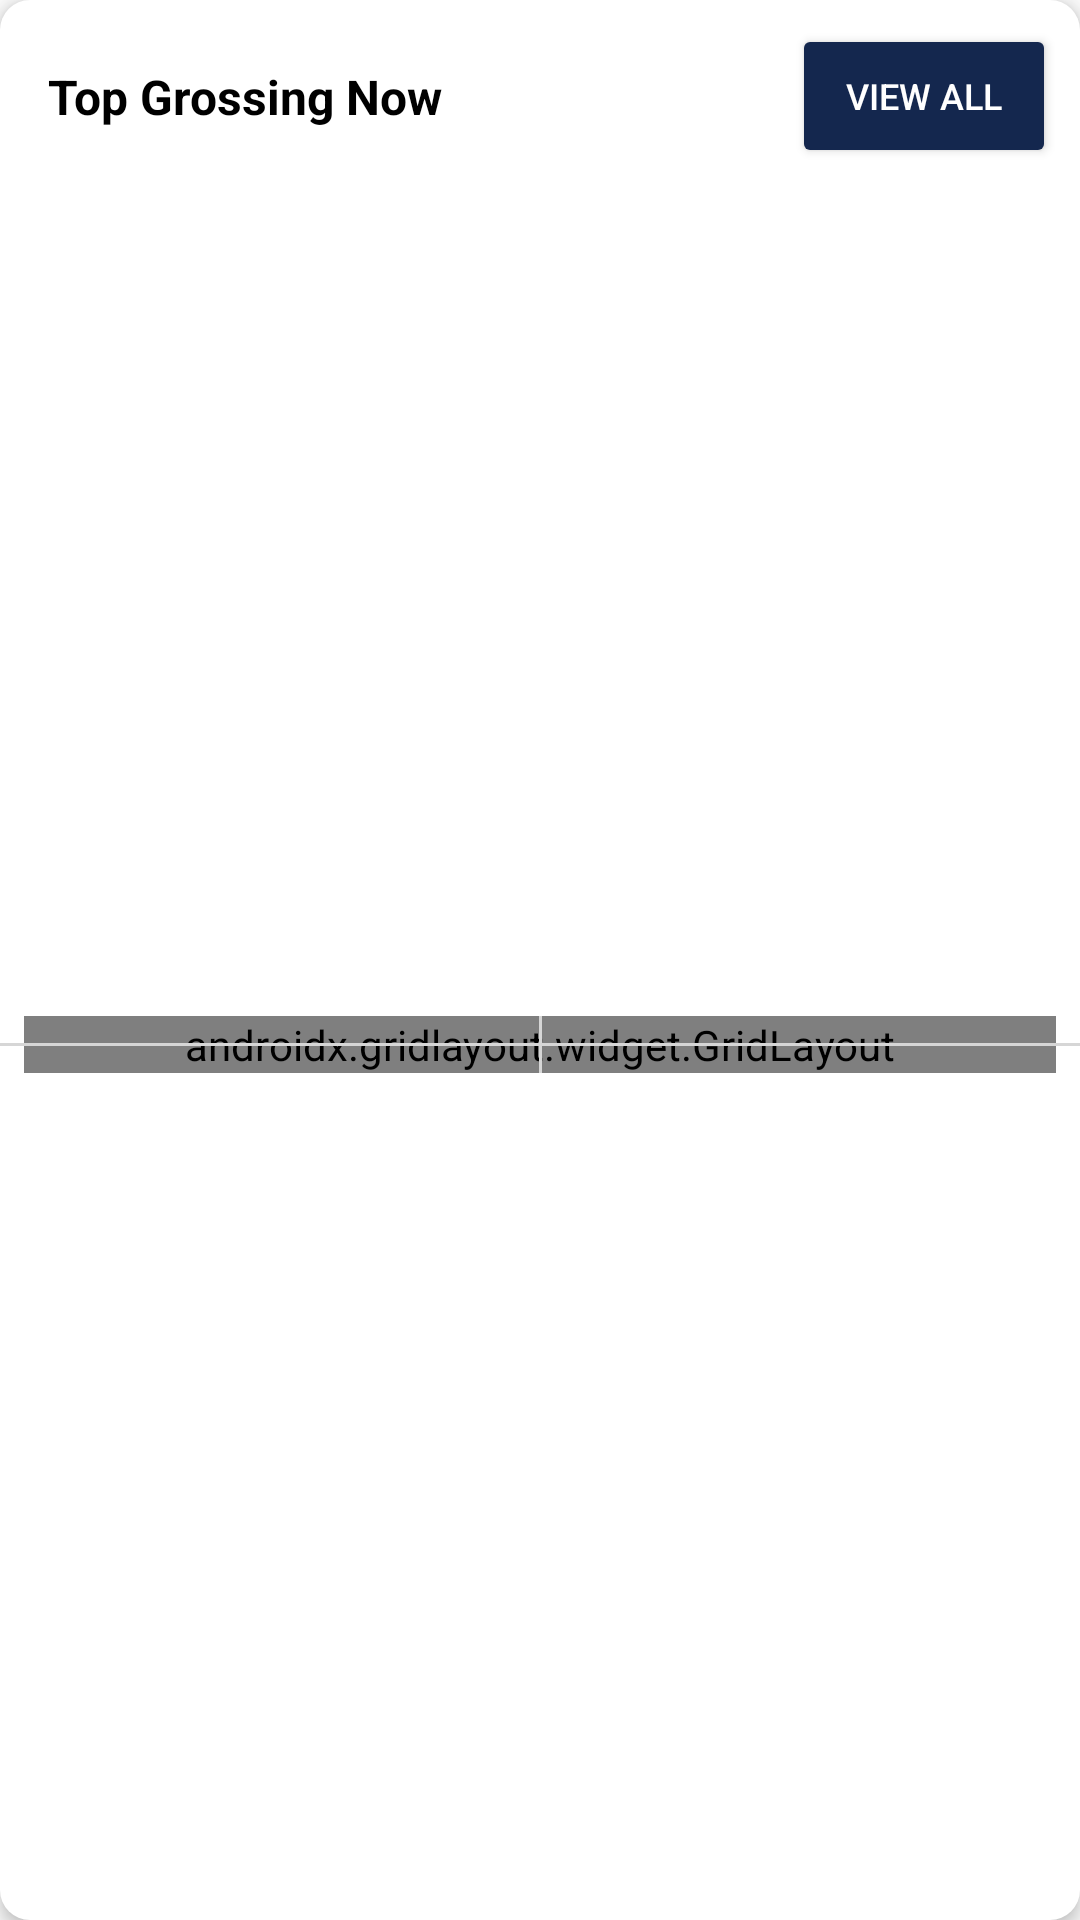

Layout XML and referenced resources for this Android screen:
<!-- AndroidManifest.xml: application theme AppTheme -->
<!-- res/layout/grid_product_layout.xml -->
<?xml version="1.0" encoding="utf-8"?>
<androidx.constraintlayout.widget.ConstraintLayout xmlns:android="http://schemas.android.com/apk/res/android"
    xmlns:app="http://schemas.android.com/apk/res-auto"
    xmlns:tools="http://schemas.android.com/tools"
    android:id="@+id/Container"
    android:layout_width="match_parent"
    android:layout_height="wrap_content"
    android:layout_margin="8dp"
    android:background="@drawable/slider_background"
    android:elevation="3dp">

    <TextView
        android:id="@+id/grid_product_layout_title"
        android:layout_width="wrap_content"
        android:layout_height="wrap_content"
        android:layout_marginStart="16dp"
        android:text="Top Grossing Now"
        android:textColor="#000000"
        android:textSize="16sp"
        android:textStyle="bold"
        app:layout_constraintBottom_toBottomOf="@+id/grid_product_layout_viewall_btn"
        app:layout_constraintStart_toStartOf="parent"
        app:layout_constraintTop_toTopOf="@+id/grid_product_layout_viewall_btn" />

    <Button
        android:id="@+id/grid_product_layout_viewall_btn"
        android:layout_width="wrap_content"
        android:layout_height="wrap_content"
        android:layout_marginTop="8dp"
        android:layout_marginEnd="8dp"
        android:backgroundTint="@color/colorPrimary"
        android:text="View all"
        android:textColor="@color/sign_up_color"
        android:textSize="12sp"
        app:layout_constraintEnd_toEndOf="parent"
        app:layout_constraintTop_toTopOf="parent" />

    <androidx.gridlayout.widget.GridLayout
        android:id="@+id/grid_layout"
        android:layout_width="0dp"
        android:layout_height="wrap_content"
        android:layout_marginStart="8dp"
        android:layout_marginTop="8dp"
        android:layout_marginEnd="8dp"
        android:layout_marginBottom="8dp"
        app:columnCount="2"
        app:layout_constraintBottom_toBottomOf="parent"
        app:layout_constraintEnd_toEndOf="parent"
        app:layout_constraintStart_toStartOf="parent"
        app:layout_constraintTop_toBottomOf="@+id/grid_product_layout_viewall_btn">

        <include
            layout="@layout/horizontal_scroll_item_layout"
            app:layout_columnWeight="1" />

        <include
            layout="@layout/horizontal_scroll_item_layout"
            app:layout_columnWeight="1" />

        <include
            layout="@layout/horizontal_scroll_item_layout"
            app:layout_columnWeight="1" />

        <include
            layout="@layout/horizontal_scroll_item_layout"
            app:layout_columnWeight="1" />
    </androidx.gridlayout.widget.GridLayout>

    <View
        android:id="@+id/divider9"
        android:layout_width="match_parent"
        android:layout_height="1dp"
        android:background="@color/RecyclerViewBackground"
        app:layout_constraintBottom_toBottomOf="@+id/grid_layout"
        app:layout_constraintEnd_toEndOf="@+id/grid_layout"
        app:layout_constraintStart_toStartOf="parent"
        app:layout_constraintTop_toTopOf="@+id/grid_layout" />

    <View
        android:id="@+id/divider14"
        android:layout_width="1dp"
        android:layout_height="0dp"
        android:background="@color/RecyclerViewBackground"
        app:layout_constraintBottom_toBottomOf="@+id/grid_layout"
        app:layout_constraintEnd_toEndOf="@+id/grid_layout"
        app:layout_constraintStart_toStartOf="@+id/grid_layout"
        app:layout_constraintTop_toTopOf="@+id/grid_layout" />

</androidx.constraintlayout.widget.ConstraintLayout>
<!-- res/layout/horizontal_scroll_item_layout.xml (included above) -->
<?xml version="1.0" encoding="utf-8"?>
<androidx.constraintlayout.widget.ConstraintLayout xmlns:android="http://schemas.android.com/apk/res/android"
    xmlns:app="http://schemas.android.com/apk/res-auto"
    xmlns:tools="http://schemas.android.com/tools"
    android:layout_width="wrap_content"
    android:layout_height="match_parent"
    android:layout_margin="4dp"
    android:background="@drawable/slider_background"
    android:elevation="3dp">

    <ImageView
        android:id="@+id/h_s_product_image"
        android:layout_width="75dp"
        android:layout_height="75dp"
        android:layout_marginStart="16dp"
        android:layout_marginTop="16dp"
        android:layout_marginEnd="16dp"
        android:scaleType="fitCenter"
        app:layout_constraintEnd_toEndOf="parent"
        app:layout_constraintStart_toStartOf="parent"
        app:layout_constraintTop_toTopOf="parent"
        app:srcCompat="@drawable/icon_placeholder" />

    <TextView
        android:id="@+id/h_s_product_title"
        android:layout_width="match_parent"
        android:layout_height="wrap_content"
        android:layout_marginStart="8dp"
        android:layout_marginTop="8dp"
        android:layout_marginEnd="8dp"
        android:text="Tata Iodised Salt"
        android:textAlignment="center"
        android:textColor="#000"
        android:textSize="12sp"
        app:layout_constraintEnd_toEndOf="parent"
        app:layout_constraintStart_toStartOf="parent"
        app:layout_constraintTop_toBottomOf="@+id/h_s_product_image" />

    <TextView
        android:id="@+id/h_s_product_description"
        android:layout_width="0dp"
        android:layout_height="wrap_content"
        android:layout_marginStart="8dp"
        android:layout_marginTop="4dp"
        android:layout_marginEnd="8dp"
        android:layout_marginBottom="4dp"
        android:text="@string/_1kg_pouch"
        android:textAlignment="center"
        android:textColor="@color/colorPrimary"
        android:textSize="10sp"
        app:layout_constraintBottom_toTopOf="@+id/h_s_product_price"
        app:layout_constraintEnd_toEndOf="parent"
        app:layout_constraintStart_toStartOf="parent"
        app:layout_constraintTop_toBottomOf="@+id/h_s_product_title"
        tools:ignore="SmallSp" />

    <TextView
        android:id="@+id/h_s_product_price"
        android:layout_width="0dp"
        android:layout_height="wrap_content"
        android:layout_marginStart="8dp"
        android:layout_marginEnd="8dp"
        android:layout_marginBottom="8dp"
        android:text="@string/_17"
        android:textAlignment="center"
        android:textSize="10sp"
        app:layout_constraintBottom_toBottomOf="parent"
        app:layout_constraintEnd_toEndOf="parent"
        app:layout_constraintStart_toStartOf="parent"
        tools:ignore="SmallSp" />
</androidx.constraintlayout.widget.ConstraintLayout>
<!-- resources referenced by this layout -->
<resources>
  <color name="RecyclerViewBackground">#d6d6d6</color>
  <color name="colorPrimary">#14274e</color>
  <color name="sign_up_color">#ffffff</color>
  <!-- drawable slider_background (drawable-v24) -->
  <?xml version="1.0" encoding="utf-8"?>
  <layer-list xmlns:android="http://schemas.android.com/apk/res/android"
      android:layout_height="match_parent"
      android:layout_width="wrap_content">
  
      <item>
          <shape android:shape="rectangle">
              <solid android:color="#ffffff"/>
              <corners android:radius="10dp"/>
          </shape>
      </item>
  </layer-list>
  <string name="_17">₹17</string>
  <string name="_1kg_pouch">1kg Pouch</string>
  <style name="AppTheme" parent="Theme.AppCompat.Light.NoActionBar">
          <item name="colorPrimary">@color/colorPrimary</item>
          <item name="colorPrimaryDark">@color/colorPrimaryDark</item>
          <item name="colorAccent">@color/colorAccent</item>
          <item name="windowNoTitle">true</item>
          <item name="windowActionBar">false</item>
          <item name="drawerArrowStyle">@style/DrawerArrowStyle</item>
      </style>
  <color name="colorPrimaryDark">#394867</color>
  <color name="colorAccent">#FFC107</color>
  <style name="DrawerArrowStyle" parent="@style/Widget.AppCompat.DrawerArrowToggle">
          <item name="spinBars">true</item>
          <item name="color">@android:color/white</item>
      </style>
</resources>
